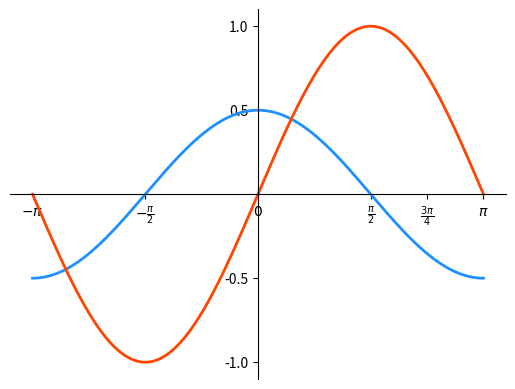

Write Python code to recreate this figure.
# -*- coding: utf-8 -*-
from __future__ import unicode_literals
import numpy as np
import matplotlib.pyplot as mp
x = np.linspace(-np.pi, np.pi, 1000)
cos_y = np.cos(x) / 2
sin_y = np.sin(x)
mp.xlim(x.min() * 1.1, x.max() * 1.1)
mp.ylim(sin_y.min() * 1.1, sin_y.max() * 1.1)
mp.xticks([-np.pi, -np.pi / 2, 0, np.pi / 2, np.pi * 3 / 4,
           np.pi],
          [r'$-\pi$', r'$-\frac{\pi}{2}$', r'$0$',
           r'$\frac{\pi}{2}$', r'$\frac{3\pi}{4}$',
           r'$\pi$'])
mp.yticks([-1, -0.5, 0.5, 1])
ax = mp.gca()
ax.spines['left'].set_position(('data', 0))
ax.spines['bottom'].set_position(('data', 0))
ax.spines['right'].set_color('none')
ax.spines['top'].set_color('none')
mp.plot(x, cos_y, linestyle='-', linewidth=2,
        color='dodgerblue')
mp.plot(x, sin_y, linestyle='-', linewidth=2,
        color='orangered')
mp.show()
